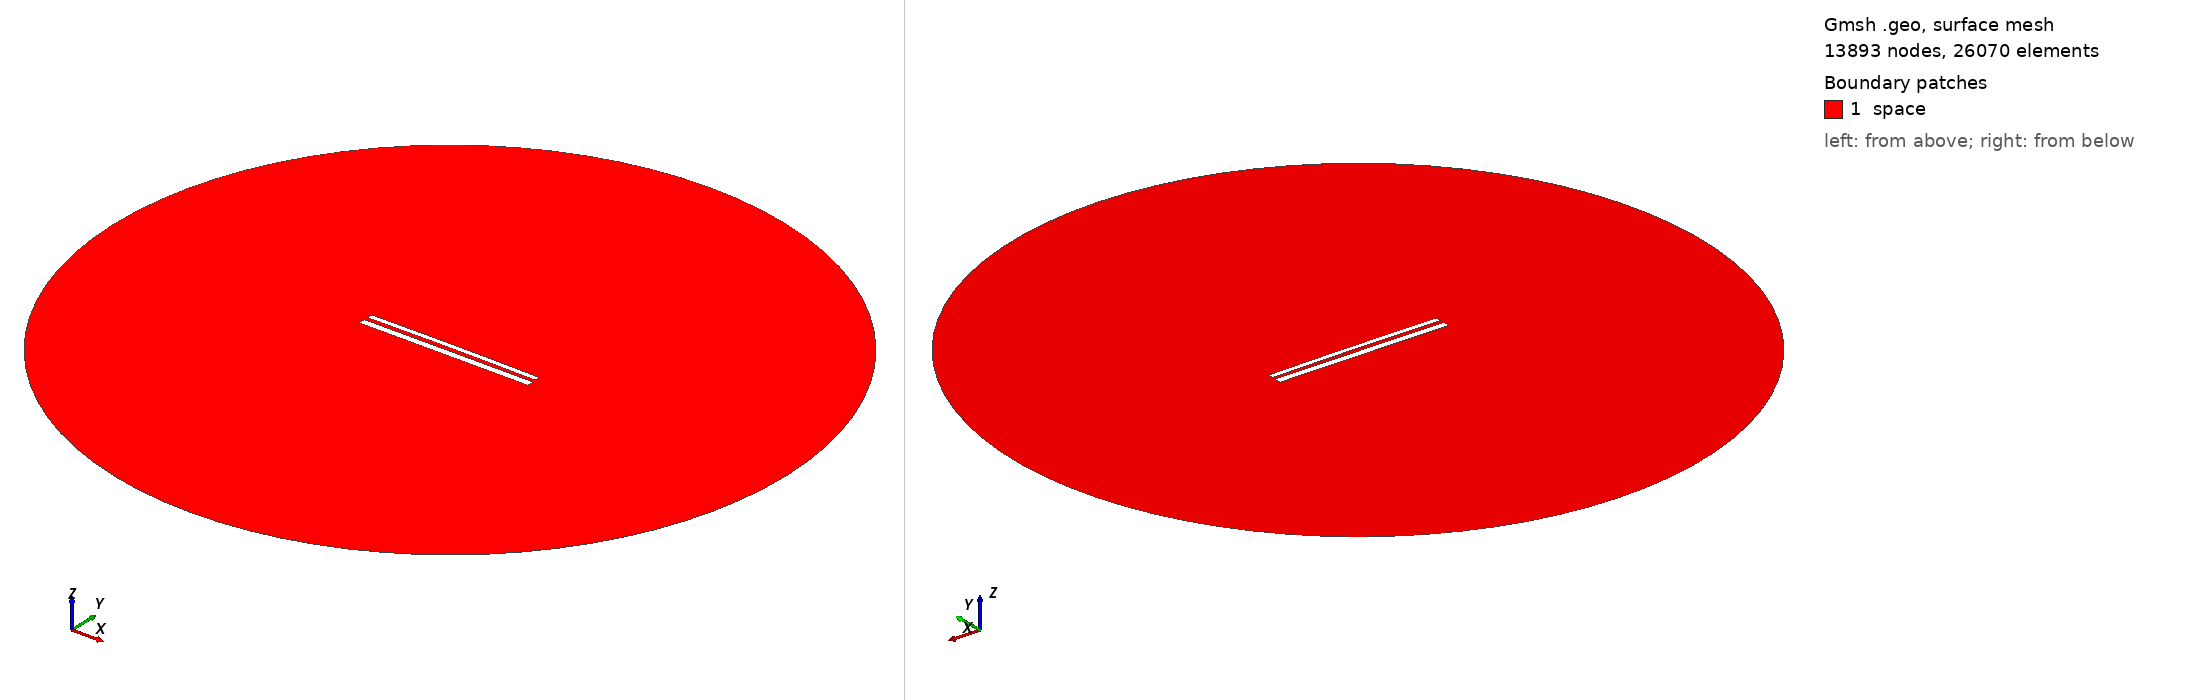

Gmsh geometry script, surface-meshed: 13893 nodes, 26070 surface elements. Boundary patches (legend numbers): 1 space. Left view from above one corner, right view from below the opposite corner. Legend entries are the model's physical surfaces. The drawing asked Gmsh for element sizes between 1% and 20% of the model's largest extent; the script's own settings can give other sizes.

=== 11488.geo (drawn) ===
//---------------------------------------
// Geometry kernel
//---------------------------------------

SetFactory("OpenCASCADE");



//---------------------------------------
// Parameters of the geometry
//---------------------------------------

// Overetch of the upper plate
overetch = 0.375;

// Distance between the plates
distance = 2.25;

// Discretization over the x axis (for the deformation)
nx = 50; 

// Length of the plate
L = 100 - overetch; 

// Number of modes
n = 4; 

// 1st mode coefficient
coeff(1) = -0.075;
beta(1) = 0.596864 * 3.1415926535 / L;

// 2nd mode coefficient
coeff(2) = 0.15;
beta(2) = 1.49418 * 3.1415926535 / L;

// 3rd mode coefficient
coeff(3) = 0.0;
beta(3) = 2.50025 * 3.1415926535 / L;

// 4th mode coefficient
coeff(4) = 0.0;
beta(4) = 3.49999 * 3.1415926535 / L;



//---------------------------------------
// Upper plate (deformed rectangle)
//---------------------------------------

// Coordiantes of the upper plate
xmin = -50;
xmax = 50 - overetch;

// Height of the upper plate
yheight = 4 - 2 * overetch;

// Indexes of the points
UpperID[] = {};
LowerID[] = {};
LeftID[] = {};
RightID[] = {};

// Point index
p = 1;

// Horizontal edges
For i In {1:nx}
    x = xmin + (i-1)*(xmax - xmin)/(nx-1);

    y_bottom = distance / 2 + overetch;
    For j In {1:n}
        C = (Cosh(beta(j)*L) + Cos(beta(j)*L)) / (Sinh(beta(j)*L) + Sin(beta(j)*L));
        y_bottom  = y_bottom + coeff(j) * (Cosh(beta(j)*(x+50)) - Cos(beta(j)*(x+50)) - C * (Sinh(beta(j)*(x+50)) - Sin(beta(j)*(x+50))));
    EndFor

    y_top = y_bottom + yheight;

    Point(p) = {x, y_top, 0, 1.0};
    UpperID[i] = p;
    p = p + 1;

    Point(p) = {x, y_bottom, 0, 1.0};
    LowerID[i] = p;
    p = p + 1;
EndFor

// Create point lists
UpperPts[] = {}; LowerPts[] = {};
For i In {1:nx}
  UpperPts[] += {UpperID[i]};
  LowerPts[] += {LowerID[i]};
EndFor

// Build splines
Spline(1) = {UpperPts[]};
Spline(2) = {LowerPts[]};
Line(3) = {LowerPts[nx-1], UpperPts[nx-1]};
Line(4) = {LowerPts[0], UpperPts[0]};

// Build the plane surface
Curve Loop(1) = {2, 3, -1, -4};
Plane Surface(1) = {1};



//---------------------------------------
// Lower plate (rectangle)
//---------------------------------------

// Vertices
Point(1001) = {-50, -1, 0, 1.0};
Point(1002) = { 50, -1, 0, 1.0};
Point(1003) = { 50,  -5, 0, 1.0};
Point(1004) = {-50,  -5, 0, 1.0};

// Edges
Line(5) = {1001, 1002};
Line(6) = {1002, 1003};
Line(7) = {1003, 1004};
Line(8) = {1004, 1001};

// Plane surface
Line Loop(2) = {5, 6, 7, 8};
Plane Surface(2) = {2}; 



//---------------------------------------
// Outer (fictious) boundary
//---------------------------------------

// Points
Point(1005) = {0, 0, 0};       // Center
Point(1006) = {200, 0, 0};     // Start point
Point(1007) = {0, 200, 0};     // 90 degrees
Point(1008) = {-200, 0, 0};    // 180 degrees
Point(1009) = {0, -200, 0};    // 270 degrees

// Circle arcs (each needs start, center, end)
Circle(9) = {1006, 1005, 1007};
Circle(10) = {1007, 1005, 1008};
Circle(11) = {1008, 1005, 1009};
Circle(12) = {1009, 1005, 1006};

// Plane surface for the entire domain
Curve Loop(3) = {9, 10, 11, 12};
Surface(3) = {3};

// Subtract the plates from the whole domain to obtain the actual domain where we want to solve the equations
BooleanDifference{ Surface{3}; Delete; }{ Surface{1}; Surface{2}; Delete; }




//---------------------------------------
// Transfinite Lines/Curves
//---------------------------------------

// Set the number of points on the boundaries
r = 7;

// Plates
Transfinite Curve {1, 2} = 50*r Using Progression 1;
Transfinite Curve {3, 4} = 2*r Using Progression 1;
Transfinite Line {5, 7} = 50*r Using Progression 1;
Transfinite Line {6, 8} = 2*r Using Progression 1;

// Outer boundary
Transfinite Line {9, 10, 11, 12} = 20 Using Progression 1;



//---------------------------------------
// Physical groups
//---------------------------------------                

// Physical curves (boundaries)
Physical Line("force_segment", 10) = {2};
Physical Line("upper_plate", 11) = {1, 3, 4};
Physical Line("lower_plate", 12) = {5, 6, 7, 8};
Physical Line("boundary", 20) = {9, 10, 11, 12};

// Physical Surfaces
Physical Surface("space", 30) = {3};



//---------------------------------------
// 6. Generate the Mesh
//---------------------------------------

// 2D mesh generation
Mesh 2;
